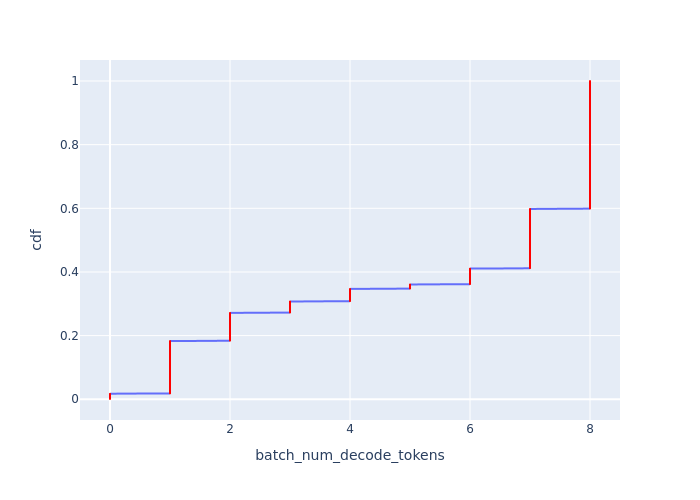

The data file committed next to this chart (first rows):
Batch Id, batch_num_decode_tokens, cdf
2498, 0, 0.0008757
2499, 0, 0.001751
2500, 0, 0.002627
2501, 0, 0.003503
2515, 0, 0.004378
2527, 0, 0.005254
2546, 0, 0.00613
2547, 0, 0.007005
2719, 0, 0.007881
2754, 0, 0.008757
2759, 0, 0.009632
2816, 0, 0.01051
2821, 0, 0.01138
2829, 0, 0.01226
2866, 0, 0.01313
3013, 0, 0.01401
3048, 0, 0.01489
3087, 0, 0.01576
3127, 0, 0.01664
3182, 0, 0.01751
3451, 1, 0.01839
3452, 1, 0.01926
3453, 1, 0.02014
3454, 1, 0.02102
3455, 1, 0.02189
3456, 1, 0.02277
3457, 1, 0.02364
3458, 1, 0.02452
3459, 1, 0.02539
3460, 1, 0.02627
3461, 1, 0.02715
3462, 1, 0.02802
3463, 1, 0.0289
3464, 1, 0.02977
3465, 1, 0.03065
3466, 1, 0.03152
3467, 1, 0.0324
3468, 1, 0.03327
3469, 1, 0.03415
3470, 1, 0.03503
3471, 1, 0.0359
3472, 1, 0.03678
3473, 1, 0.03765
3474, 1, 0.03853
3475, 1, 0.0394
3476, 1, 0.04028
3477, 1, 0.04116
3478, 1, 0.04203
3479, 1, 0.04291
3480, 1, 0.04378
3481, 1, 0.04466
3482, 1, 0.04553
3483, 1, 0.04641
3484, 1, 0.04729
3485, 1, 0.04816
3486, 1, 0.04904
3487, 1, 0.04991
3488, 1, 0.05079
3489, 1, 0.05166
3490, 1, 0.05254
... 1,082 more rows
